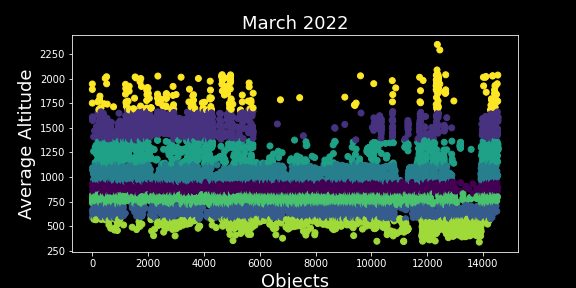

Source data for this figure (header and first rows):
OBJECT_NAME, MEAN_MOTION, NORAD_CAT_ID, SEMIMAJOR_AXIS, PERIOD, OBJECT_TYPE, RCS_SIZE, AVG_ALTITUDE, Clusters
SL-16 DEB, 14.07, 22377, 7247, 102.3, DEBRIS, SMALL, 876.9, 0
FENGYUN 1C DEB, 13.88, 37012, 7315, 103.8, DEBRIS, SMALL, 944.8, 0
FENGYUN 1C DEB, 14.2, 37017, 7203, 101.4, DEBRIS, SMALL, 832.8, 0
FENGYUN 1C DEB, 13.95, 37018, 7289, 103.2, DEBRIS, SMALL, 918.6, 0
FENGYUN 1C DEB, 14.18, 46987, 7209, 101.5, DEBRIS, SMALL, 839.2, 0
COSMOS 1249 COOLANT *, 13.89, 29444, 7310, 103.7, DEBRIS, SMALL, 939.7, 0
FENGYUN 1C DEB, 13.99, 46992, 7275, 102.9, DEBRIS, SMALL, 904.6, 0
FENGYUN 1C DEB, 14.06, 37022, 7251, 102.4, DEBRIS, SMALL, 880.7, 0
METEOR 2-17 DEB, 13.99, 29302, 7274, 102.9, DEBRIS, SMALL, 904.3, 0
METEOR 2-17 DEB, 13.94, 29301, 7294, 103.3, DEBRIS, SMALL, 924.5, 0
METEOR 2-17 DEB, 13.95, 29300, 7291, 103.3, DEBRIS, SMALL, 920.6, 0
METEOR 2-17 DEB, 13.96, 29299, 7286, 103.2, DEBRIS, SMALL, 916.2, 0
FENGYUN 1C DEB, 14.07, 46996, 7247, 102.3, DEBRIS, SMALL, 876.8, 0
TRANSIT 15 DEB, 14.13, 29276, 7226, 101.9, DEBRIS, SMALL, 856.1, 0
FENGYUN 1C DEB, 14.19, 46997, 7208, 101.5, DEBRIS, SMALL, 837.8, 0
FENGYUN 1C DEB, 14.08, 46999, 7244, 102.3, DEBRIS, SMALL, 874.1, 0
FENGYUN 1C DEB, 14.08, 29750, 7245, 102.3, DEBRIS, SMALL, 874.9, 0
SCOUT G-1 DEB, 13.95, 29211, 7291, 103.3, DEBRIS, SMALL, 920.9, 0
FENGYUN 1C DEB, 14.12, 29754, 7231, 102, DEBRIS, SMALL, 860.7, 0
FENGYUN 1C DEB, 14.19, 29758, 7207, 101.5, DEBRIS, SMALL, 836.9, 0
FENGYUN 1C DEB, 14.09, 29780, 7239, 102.2, DEBRIS, SMALL, 869.4, 0
FENGYUN 1C DEB, 14.12, 29779, 7232, 102, DEBRIS, SMALL, 862.1, 0
FENGYUN 1C DEB, 13.91, 29777, 7302, 103.5, DEBRIS, SMALL, 931.9, 0
FENGYUN 1C DEB, 14.07, 29776, 7249, 102.4, DEBRIS, SMALL, 878.9, 0
IRIDIUM 33 DEB, 14.15, 46974, 7219, 101.7, DEBRIS, SMALL, 849.4, 0
IRIDIUM 33 DEB, 14.09, 46976, 7242, 102.2, DEBRIS, SMALL, 871.9, 0
FENGYUN 1C DEB, 13.97, 29772, 7283, 103.1, DEBRIS, SMALL, 913, 0
FENGYUN 1C DEB, 14.09, 29770, 7240, 102.2, DEBRIS, SMALL, 869.9, 0
FENGYUN 1C DEB, 14.04, 29769, 7258, 102.6, DEBRIS, SMALL, 887.7, 0
FENGYUN 1C DEB, 13.89, 29767, 7312, 103.7, DEBRIS, SMALL, 942, 0
FENGYUN 1C DEB, 13.9, 29766, 7307, 103.6, DEBRIS, SMALL, 937.2, 0
FENGYUN 1C DEB, 14.02, 29765, 7266, 102.7, DEBRIS, SMALL, 896.3, 0
FENGYUN 1C DEB, 14.06, 29763, 7250, 102.4, DEBRIS, SMALL, 880.5, 0
FENGYUN 1C DEB, 14.19, 29762, 7205, 101.5, DEBRIS, SMALL, 835.4, 0
FENGYUN 1C DEB, 14.07, 29760, 7249, 102.4, DEBRIS, SMALL, 878.6, 0
FENGYUN 1C DEB, 14.02, 37008, 7265, 102.7, DEBRIS, SMALL, 894.8, 0
SCOUT G-1 DEB, 13.92, 29208, 7300, 103.5, DEBRIS, SMALL, 930.2, 0
COSMOS 1412 COOLANT, 13.88, 29204, 7315, 103.8, DEBRIS, SMALL, 945.4, 0
FENGYUN 1C DEB, 14.1, 37028, 7236, 102.1, DEBRIS, SMALL, 866.4, 0
DMSP 5D-2 F11 DEB, 14.12, 29077, 7231, 102, DEBRIS, SMALL, 861.1, 0
DMSP 5D-2 F11 DEB, 14.17, 29071, 7213, 101.6, DEBRIS, SMALL, 843, 0
FENGYUN 1C DEB, 14.12, 47024, 7229, 101.9, DEBRIS, SMALL, 859.1, 0
FENGYUN 1C DEB, 14.2, 37049, 7203, 101.4, DEBRIS, SMALL, 832.9, 0
METEOR 2-17 DEB, 13.97, 29067, 7281, 103.1, DEBRIS, SMALL, 911.1, 0
FENGYUN 1C DEB, 14.01, 47026, 7268, 102.8, DEBRIS, SMALL, 898.2, 0
FENGYUN 1C DEB, 14.17, 37054, 7215, 101.6, DEBRIS, SMALL, 844.6, 0
FENGYUN 1C DEB, 14.14, 47027, 7225, 101.9, DEBRIS, SMALL, 854.9, 0
FENGYUN 1C DEB, 13.93, 37057, 7295, 103.3, DEBRIS, SMALL, 924.6, 0
FENGYUN 1C DEB, 13.98, 37060, 7278, 103, DEBRIS, SMALL, 908.4, 0
FENGYUN 1C DEB, 13.94, 47033, 7293, 103.3, DEBRIS, SMALL, 923.3, 0
COSMOS 1176 COOLANT, 14.02, 29019, 7265, 102.7, DEBRIS, SMALL, 895, 0
METEOR 2-17 DEB, 13.97, 28995, 7283, 103.1, DEBRIS, SMALL, 912.8, 0
METEOR 2-17 DEB, 13.94, 28994, 7294, 103.3, DEBRIS, SMALL, 923.8, 0
METEOR 2-17 DEB, 13.92, 28993, 7299, 103.4, DEBRIS, SMALL, 929, 0
FENGYUN 1C DEB, 14.21, 47018, 7201, 101.3, DEBRIS, SMALL, 830.7, 0
FENGYUN 1C DEB, 14.06, 47016, 7251, 102.4, DEBRIS, SMALL, 881.1, 0
FENGYUN 1C DEB, 14.09, 47014, 7240, 102.2, DEBRIS, SMALL, 870, 0
FENGYUN 1C DEB, 14.1, 47013, 7237, 102.1, DEBRIS, SMALL, 866.8, 0
COSMOS 860 COOLANT, 13.86, 29196, 7320, 103.9, DEBRIS, SMALL, 949.8, 0
COSMOS 860 COOLANT, 13.86, 29195, 7320, 103.9, DEBRIS, SMALL, 950.1, 0
... 14,481 more rows
